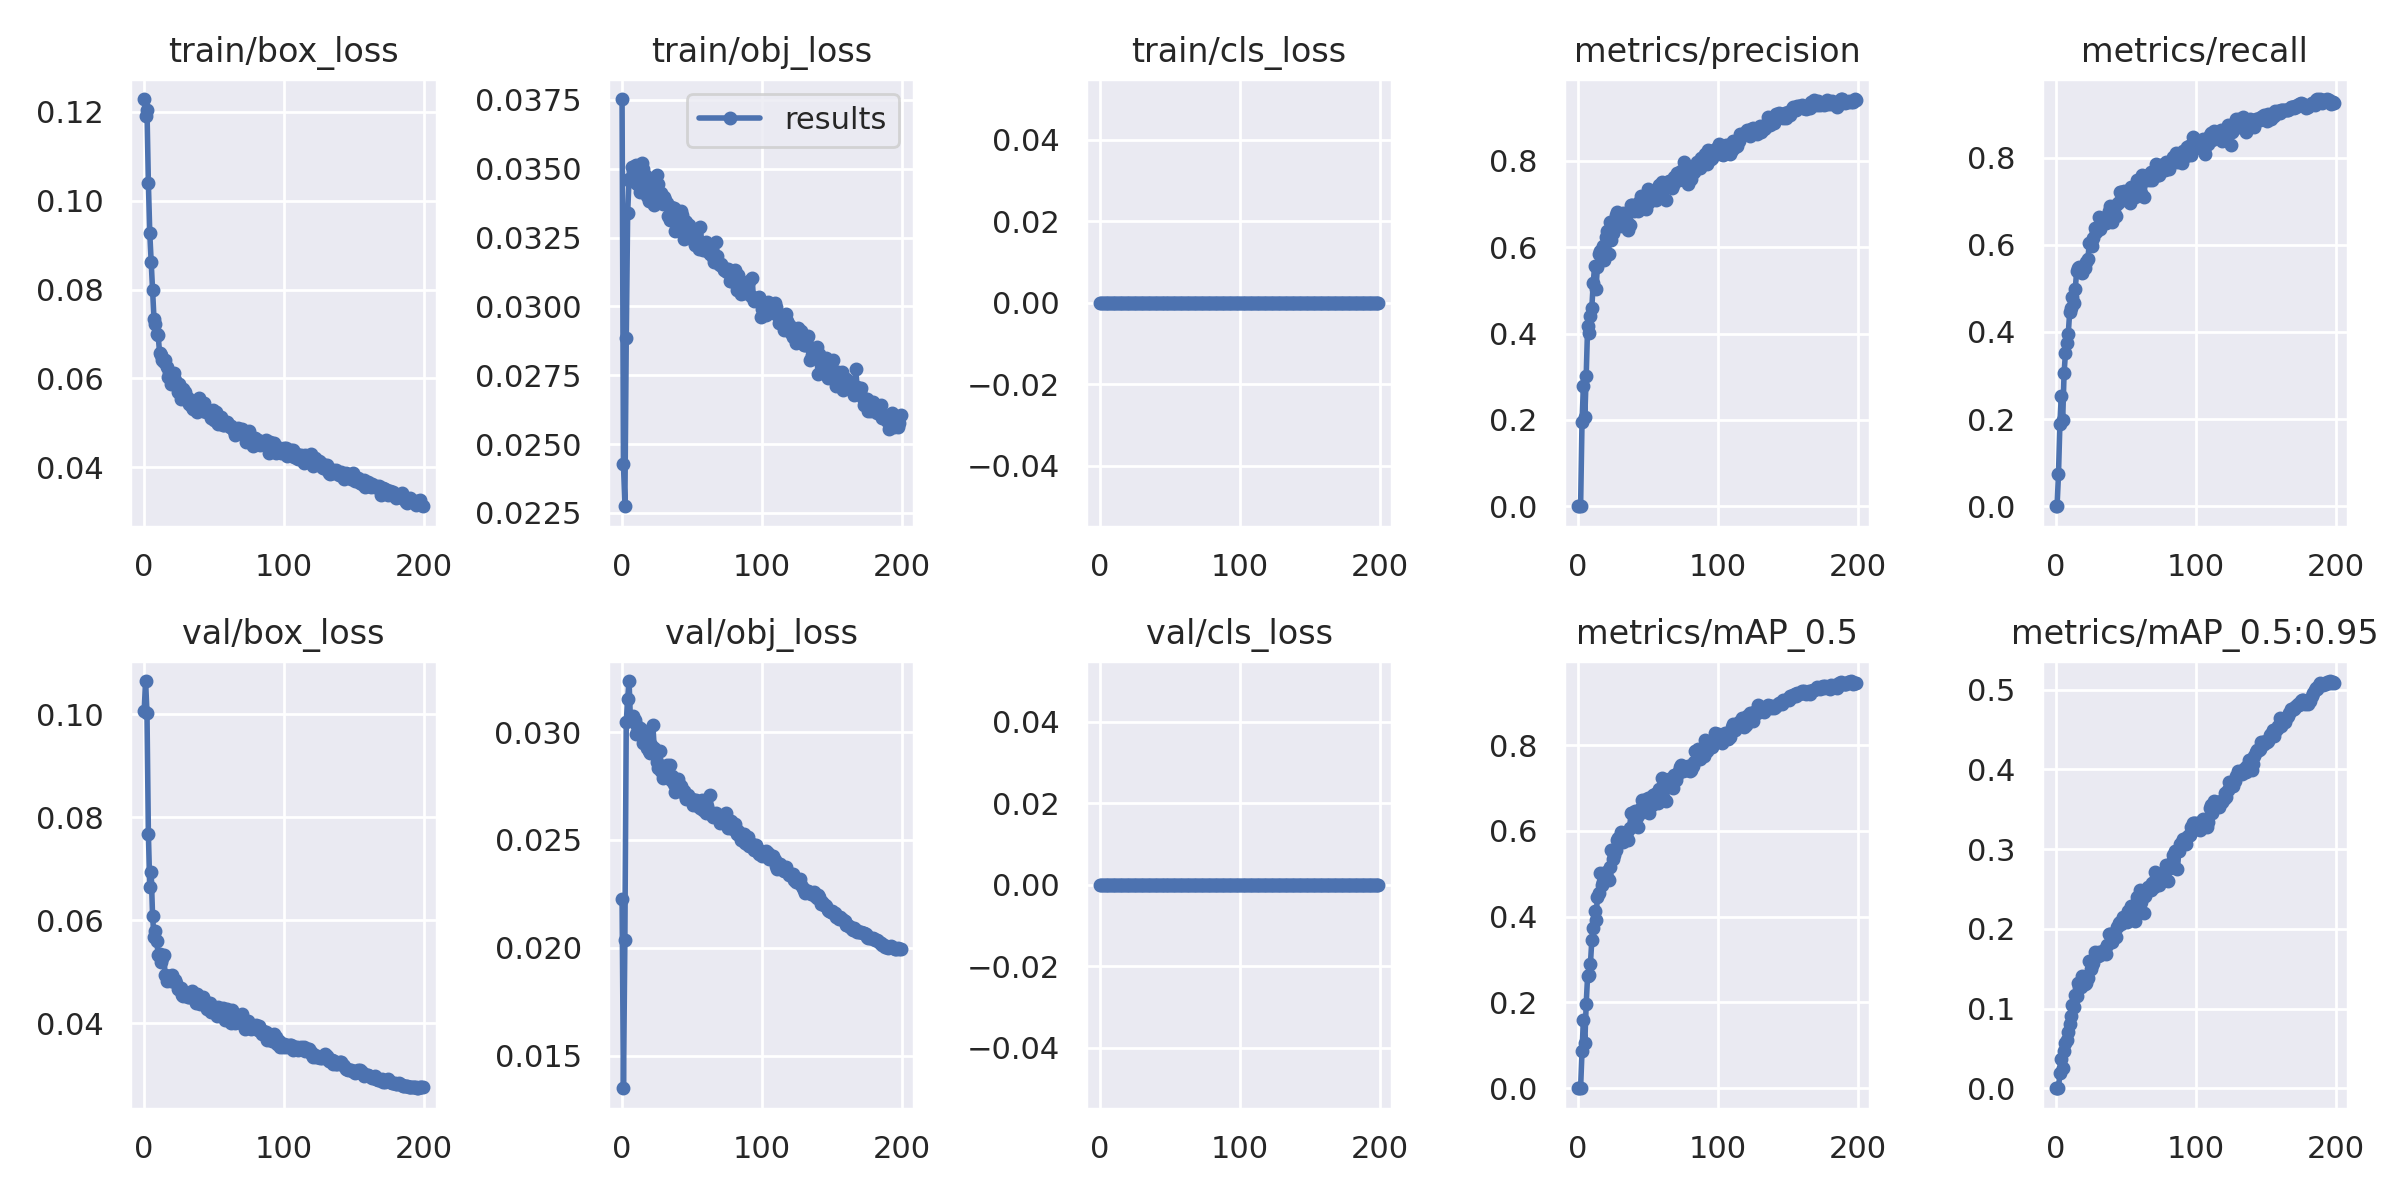

Source data for this figure (header and first rows):
epoch, train/box_loss, train/obj_loss, train/cls_loss, metrics/precision, metrics/recall, metrics/mAP_0.5, metrics/mAP_0.5:0.95, val/box_loss, val/obj_loss, val/cls_loss, x/lr0, x/lr1, x/lr2
0, 0.1229, 0.03753, 0, 0, 0, 0, 0, 0.1007, 0.02226, 0, 0.07016, 0.003316, 0.003316
1, 0.1191, 0.02428, 0, 2.3776e-05, 0.001167, 1.2277e-05, 2.4554e-06, 0.1064, 0.01349, 0, 0.04013, 0.006616, 0.006616
2, 0.1204, 0.02275, 0, 0.0007851, 0.07351, 0.0008756, 0.0002827, 0.1002, 0.02035, 0, 0.01006, 0.009884, 0.009884
3, 0.1039, 0.02884, 0, 0.1943, 0.188, 0.08599, 0.01864, 0.07674, 0.03045, 0, 0.009851, 0.009851, 0.009851
4, 0.09265, 0.0334, 0, 0.2779, 0.2532, 0.1594, 0.03678, 0.06649, 0.03155, 0, 0.009851, 0.009851, 0.009851
5, 0.08631, 0.03463, 0, 0.2068, 0.1984, 0.1061, 0.02526, 0.06925, 0.03237, 0, 0.009802, 0.009802, 0.009802
6, 0.07987, 0.03456, 0, 0.3025, 0.3056, 0.1971, 0.047, 0.0608, 0.03054, 0, 0.009753, 0.009753, 0.009753
7, 0.07348, 0.03507, 0, 0.4164, 0.3524, 0.262, 0.05705, 0.05672, 0.03061, 0, 0.009703, 0.009703, 0.009703
8, 0.07231, 0.03489, 0, 0.4023, 0.3746, 0.263, 0.05998, 0.05782, 0.03074, 0, 0.009654, 0.009654, 0.009654
9, 0.06995, 0.0351, 0, 0.4413, 0.3963, 0.2892, 0.07108, 0.05586, 0.03058, 0, 0.009604, 0.009604, 0.009604
10, 0.06969, 0.03513, 0, 0.459, 0.4457, 0.3447, 0.08005, 0.05331, 0.02991, 0, 0.009555, 0.009555, 0.009555
11, 0.06575, 0.03445, 0, 0.5164, 0.456, 0.3731, 0.09127, 0.05335, 0.03028, 0, 0.009505, 0.009505, 0.009505
12, 0.06537, 0.03472, 0, 0.5557, 0.4802, 0.4137, 0.1043, 0.05178, 0.03017, 0, 0.009456, 0.009456, 0.009456
13, 0.06417, 0.03414, 0, 0.5035, 0.4662, 0.393, 0.1022, 0.05264, 0.03019, 0, 0.009406, 0.009406, 0.009406
14, 0.06362, 0.0352, 0, 0.5542, 0.4989, 0.4469, 0.1171, 0.0532, 0.03011, 0, 0.009357, 0.009357, 0.009357
15, 0.06424, 0.035, 0, 0.5853, 0.5403, 0.4554, 0.1152, 0.04926, 0.0295, 0, 0.009307, 0.009307, 0.009307
16, 0.06262, 0.03461, 0, 0.5909, 0.5461, 0.5011, 0.1318, 0.04823, 0.03, 0, 0.009258, 0.009258, 0.009258
17, 0.06033, 0.03474, 0, 0.5893, 0.5496, 0.4739, 0.1275, 0.04908, 0.02955, 0, 0.009208, 0.009208, 0.009208
18, 0.06134, 0.034, 0, 0.6024, 0.5473, 0.4816, 0.1273, 0.0491, 0.02925, 0, 0.009158, 0.009158, 0.009158
19, 0.05872, 0.03385, 0, 0.5699, 0.5344, 0.4923, 0.1407, 0.0482, 0.02913, 0, 0.009109, 0.009109, 0.009109
20, 0.05887, 0.03435, 0, 0.6246, 0.5508, 0.504, 0.1316, 0.04927, 0.02903, 0, 0.009059, 0.009059, 0.009059
21, 0.06123, 0.03429, 0, 0.637, 0.5461, 0.4933, 0.1308, 0.04842, 0.02942, 0, 0.00901, 0.00901, 0.00901
22, 0.05974, 0.03447, 0, 0.5839, 0.56, 0.4862, 0.1322, 0.04831, 0.03032, 0, 0.00896, 0.00896, 0.00896
23, 0.05844, 0.03369, 0, 0.6594, 0.5672, 0.5155, 0.1378, 0.04785, 0.02928, 0, 0.008911, 0.008911, 0.008911
24, 0.05704, 0.03389, 0, 0.6176, 0.6033, 0.556, 0.1595, 0.04659, 0.02905, 0, 0.008861, 0.008861, 0.008861
25, 0.05867, 0.03477, 0, 0.6332, 0.6009, 0.5338, 0.15, 0.04668, 0.02864, 0, 0.008812, 0.008812, 0.008812
26, 0.05544, 0.03444, 0, 0.6493, 0.5963, 0.5437, 0.1544, 0.04689, 0.02833, 0, 0.008762, 0.008762, 0.008762
27, 0.05681, 0.03387, 0, 0.6753, 0.6149, 0.5568, 0.1569, 0.0455, 0.02913, 0, 0.008713, 0.008713, 0.008713
28, 0.05771, 0.03412, 0, 0.681, 0.6394, 0.5793, 0.1704, 0.0452, 0.0282, 0, 0.008663, 0.008663, 0.008663
29, 0.05691, 0.03373, 0, 0.6645, 0.6289, 0.5839, 0.1691, 0.04552, 0.02789, 0, 0.008614, 0.008614, 0.008614
30, 0.05531, 0.03397, 0, 0.649, 0.6359, 0.5749, 0.1654, 0.0454, 0.02822, 0, 0.008564, 0.008564, 0.008564
31, 0.05561, 0.03388, 0, 0.6614, 0.6628, 0.5979, 0.1712, 0.04506, 0.02802, 0, 0.008515, 0.008515, 0.008515
32, 0.05419, 0.03376, 0, 0.6799, 0.6359, 0.5747, 0.1666, 0.04507, 0.02846, 0, 0.008466, 0.008466, 0.008466
33, 0.05473, 0.03329, 0, 0.6499, 0.6606, 0.5815, 0.1694, 0.04535, 0.02802, 0, 0.008416, 0.008416, 0.008416
34, 0.05346, 0.03314, 0, 0.6498, 0.6603, 0.5822, 0.1719, 0.04631, 0.02846, 0, 0.008367, 0.008367, 0.008367
35, 0.05321, 0.03361, 0, 0.6575, 0.6569, 0.5986, 0.1752, 0.04566, 0.02777, 0, 0.008317, 0.008317, 0.008317
36, 0.05401, 0.03327, 0, 0.6392, 0.6491, 0.58, 0.1679, 0.04528, 0.02797, 0, 0.008268, 0.008268, 0.008268
37, 0.05368, 0.03358, 0, 0.6524, 0.657, 0.6065, 0.1794, 0.044, 0.02758, 0, 0.008218, 0.008218, 0.008218
38, 0.05245, 0.03273, 0, 0.6984, 0.678, 0.6416, 0.1935, 0.04559, 0.02721, 0, 0.008169, 0.008169, 0.008169
39, 0.0557, 0.03311, 0, 0.6986, 0.6896, 0.643, 0.1941, 0.04421, 0.02767, 0, 0.008119, 0.008119, 0.008119
40, 0.05393, 0.03334, 0, 0.6841, 0.6534, 0.6143, 0.1837, 0.04377, 0.02783, 0, 0.00807, 0.00807, 0.00807
41, 0.05382, 0.03303, 0, 0.6869, 0.6826, 0.6477, 0.1916, 0.04428, 0.0276, 0, 0.00802, 0.00802, 0.00802
42, 0.05277, 0.03345, 0, 0.6907, 0.6749, 0.6325, 0.1953, 0.0451, 0.02751, 0, 0.007971, 0.007971, 0.007971
43, 0.05444, 0.03333, 0, 0.6832, 0.667, 0.6096, 0.1901, 0.04445, 0.0273, 0, 0.007921, 0.007921, 0.007921
44, 0.05241, 0.03245, 0, 0.7047, 0.6933, 0.6388, 0.2029, 0.04366, 0.02727, 0, 0.007872, 0.007872, 0.007872
45, 0.05296, 0.03311, 0, 0.7192, 0.6989, 0.6531, 0.2074, 0.04281, 0.02708, 0, 0.007822, 0.007822, 0.007822
46, 0.05246, 0.03307, 0, 0.7099, 0.7211, 0.6731, 0.2081, 0.04331, 0.02689, 0, 0.007772, 0.007772, 0.007772
47, 0.05277, 0.03283, 0, 0.6918, 0.7202, 0.6717, 0.2061, 0.04394, 0.0271, 0, 0.007723, 0.007723, 0.007723
48, 0.05105, 0.03294, 0, 0.7169, 0.715, 0.67, 0.2155, 0.04218, 0.02693, 0, 0.007673, 0.007673, 0.007673
49, 0.05288, 0.03283, 0, 0.6883, 0.7241, 0.6595, 0.2123, 0.04228, 0.02683, 0, 0.007624, 0.007624, 0.007624
50, 0.05072, 0.03246, 0, 0.7353, 0.7067, 0.6758, 0.2122, 0.04216, 0.02691, 0, 0.007574, 0.007574, 0.007574
51, 0.0524, 0.0325, 0, 0.7043, 0.7176, 0.6428, 0.2083, 0.04252, 0.0266, 0, 0.007525, 0.007525, 0.007525
52, 0.05011, 0.03222, 0, 0.7171, 0.7219, 0.6769, 0.2222, 0.04142, 0.02665, 0, 0.007476, 0.007476, 0.007476
53, 0.0498, 0.03246, 0, 0.7237, 0.6955, 0.6615, 0.2183, 0.04322, 0.02683, 0, 0.007426, 0.007426, 0.007426
54, 0.05117, 0.03227, 0, 0.7243, 0.7326, 0.6845, 0.2286, 0.04202, 0.02658, 0, 0.007377, 0.007377, 0.007377
55, 0.05136, 0.03208, 0, 0.7259, 0.717, 0.6853, 0.2267, 0.0422, 0.02677, 0, 0.007327, 0.007327, 0.007327
56, 0.04956, 0.03289, 0, 0.71, 0.7246, 0.6714, 0.2223, 0.04299, 0.0265, 0, 0.007278, 0.007278, 0.007278
57, 0.0494, 0.03223, 0, 0.7264, 0.7095, 0.6663, 0.2093, 0.04257, 0.02685, 0, 0.007228, 0.007228, 0.007228
58, 0.04995, 0.03204, 0, 0.7433, 0.7491, 0.6983, 0.2404, 0.04052, 0.02637, 0, 0.007178, 0.007178, 0.007178
59, 0.05022, 0.03225, 0, 0.7259, 0.7165, 0.6849, 0.2298, 0.04272, 0.02642, 0, 0.007129, 0.007129, 0.007129
... 140 more rows
